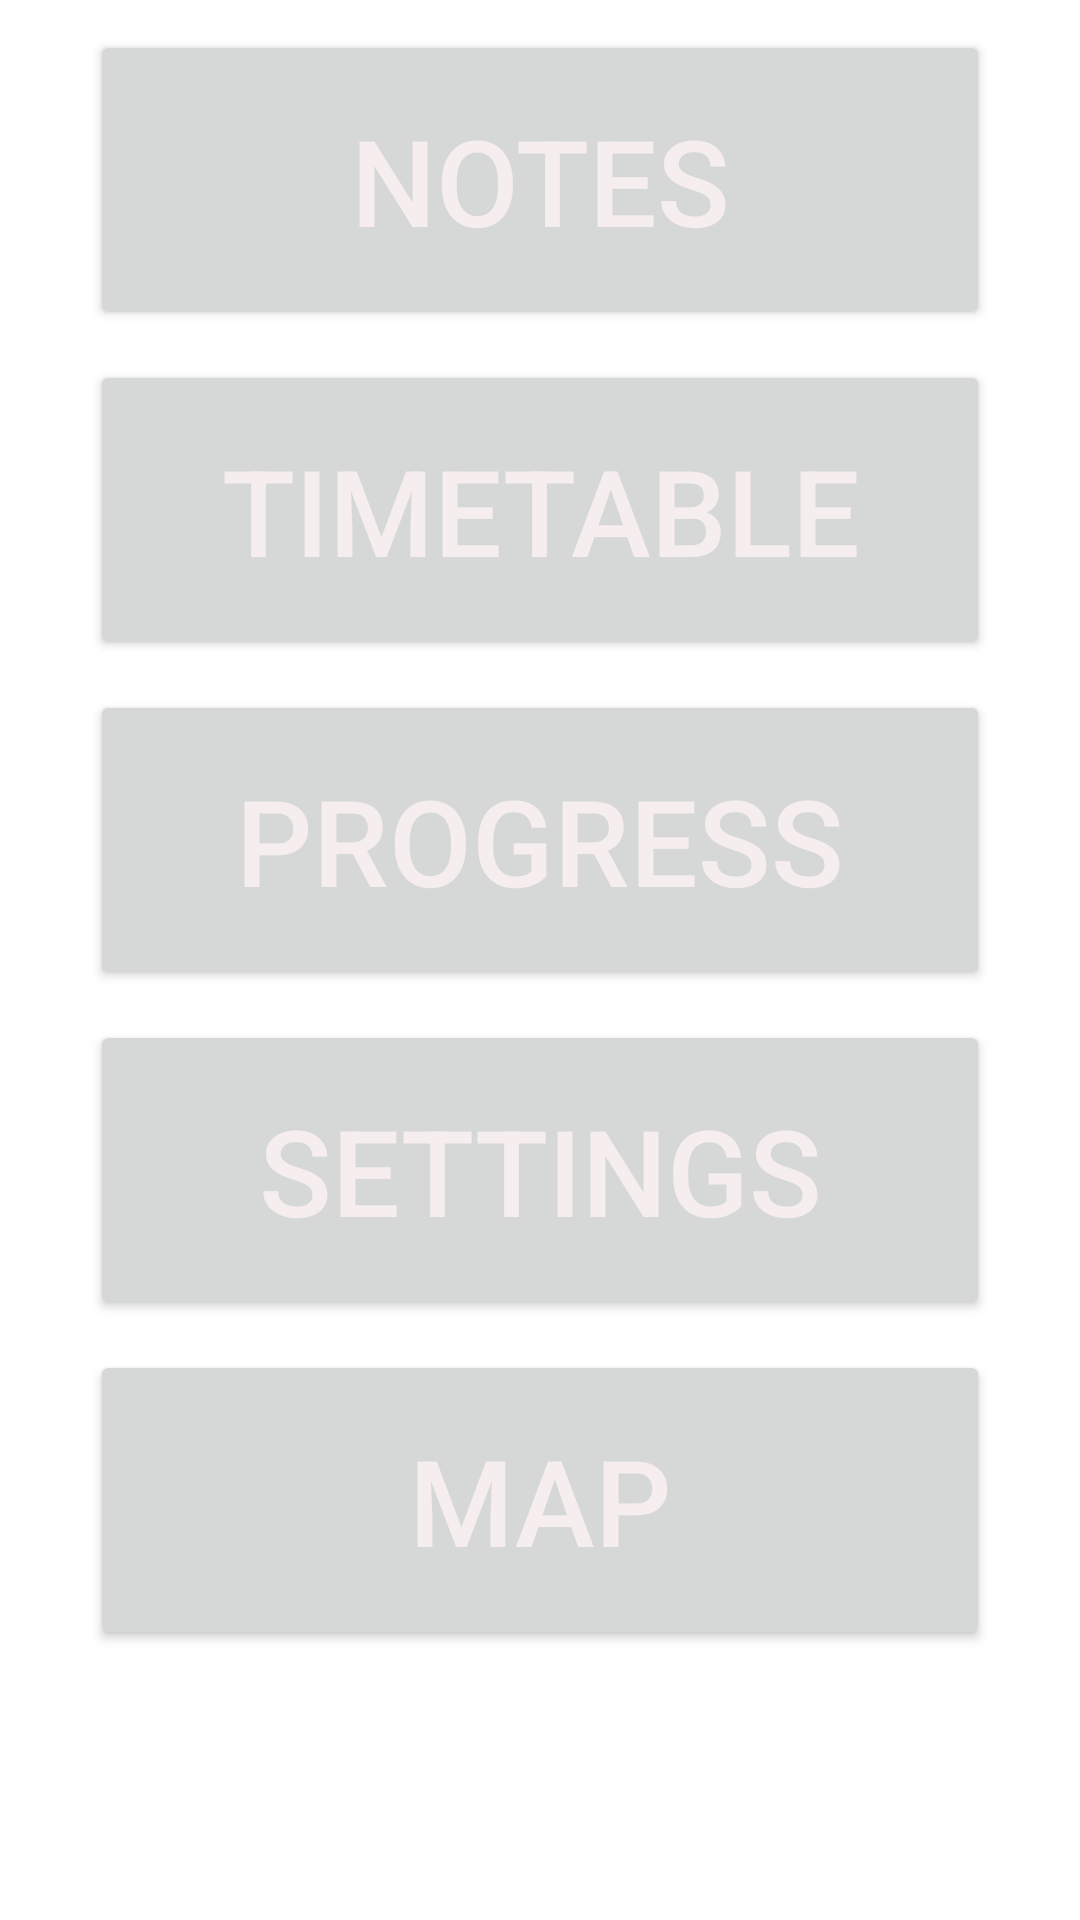

The Android layout XML behind this screen, and the referenced resources:
<!-- AndroidManifest.xml: application theme Theme.YourSystem -->
<!-- res/layout/main_menu.xml -->
<?xml version="1.0" encoding="utf-8"?>
<androidx.constraintlayout.widget.ConstraintLayout xmlns:android="http://schemas.android.com/apk/res/android"
    xmlns:app="http://schemas.android.com/apk/res-auto"
    xmlns:tools="http://schemas.android.com/tools"
    android:layout_width="match_parent"
    android:layout_height="match_parent"
    tools:context=".MainMenu">
    <LinearLayout
        android:layout_width="match_parent"
        android:layout_height="match_parent"
        android:orientation="vertical"
        android:gravity="center_horizontal">

        <Button
            android:id="@+id/btnNotes"
            android:layout_width="300dp"
            android:layout_height="100dp"
            android:layout_marginHorizontal="150sp"
            android:layout_marginTop="10dp"
            android:text="@string/notes"
            android:textSize="40sp"
            android:textColor="#F6EEEE" />

        <Button
            android:id="@+id/btnTimetable"
            android:layout_width="300dp"
            android:layout_height="100dp"
            android:layout_marginHorizontal="150sp"
            android:layout_marginTop="10dp"
            android:text="@string/timetable"
            android:textSize="40sp"
            android:textColor="#F6EEEE" />

        <Button
            android:id="@+id/btnProgress"
            android:layout_width="300dp"
            android:layout_height="100dp"
            android:layout_marginHorizontal="150sp"
            android:layout_marginTop="10dp"
            android:text="@string/progress"
            android:textSize="40sp"
            android:textColor="#F6EEEE" />

        <Button
            android:id="@+id/btnSettings"
            android:layout_width="300dp"
            android:layout_height="100dp"
            android:layout_marginHorizontal="150sp"
            android:layout_marginTop="10dp"
            android:text="@string/settings"
            android:textSize="40sp"
            android:textColor="#F6EEEE" />

        <Button
            android:id="@+id/btnMap"
            android:layout_width="300dp"
            android:layout_height="100dp"
            android:layout_marginHorizontal="150sp"
            android:layout_marginTop="10dp"
            android:text="@string/map"
            android:textSize="40sp"
            android:textColor="#F6EEEE" />

    </LinearLayout>
</androidx.constraintlayout.widget.ConstraintLayout>
<!-- resources referenced by this layout -->
<resources>
  <string name="map">Map</string>
  <string name="notes">Notes</string>
  <string name="progress">Progress</string>
  <string name="settings">Settings</string>
  <string name="timetable">Timetable</string>
  <style name="Theme.YourSystem" parent="Theme.MaterialComponents.DayNight.NoActionBar">
          
          <item name="colorPrimary">@color/purple_500</item>
          <item name="colorPrimaryVariant">@color/purple_700</item>
          <item name="colorOnPrimary">@color/white</item>
          
          <item name="colorSecondary">@color/teal_200</item>
          <item name="colorSecondaryVariant">@color/teal_700</item>
          <item name="colorOnSecondary">@color/black</item>
          
          <item name="android:statusBarColor" tools:targetApi="l">?attr/colorPrimaryVariant</item>
          
      </style>
  <color name="purple_500">#858388</color>
  <color name="purple_700">#FF3700B3</color>
  <color name="white">#FFFFFFFF</color>
  <color name="teal_200">#FF03DAC5</color>
  <color name="teal_700">#FF018786</color>
  <color name="black">#FF000000</color>
</resources>
